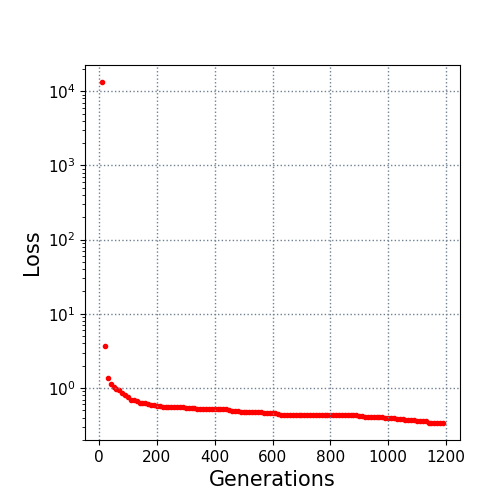

Data behind this chart, as committed beside it:
10.0, 13271.169564
20.0, 3.652
30.0, 1.362
40.0, 1.128
50.0, 1.037
60.0, 0.9744
70.0, 0.9378
80.0, 0.8542
90.0, 0.8105
100.0, 0.7684
110.0, 0.6957
120.0, 0.6838
130.0, 0.6586
140.0, 0.6377
150.0, 0.6308
160.0, 0.6202
170.0, 0.6045
180.0, 0.5983
190.0, 0.5839
200.0, 0.5783
210.0, 0.5734
220.0, 0.557
230.0, 0.552
240.0, 0.5506
250.0, 0.5481
260.0, 0.5479
270.0, 0.5479
280.0, 0.5479
290.0, 0.5479
300.0, 0.5399
310.0, 0.536
320.0, 0.5323
330.0, 0.5306
340.0, 0.5288
350.0, 0.5285
360.0, 0.5259
370.0, 0.5257
380.0, 0.5253
390.0, 0.5239
400.0, 0.5235
410.0, 0.523
420.0, 0.523
430.0, 0.5194
440.0, 0.5143
450.0, 0.5115
460.0, 0.4953
470.0, 0.4888
480.0, 0.4847
490.0, 0.4826
500.0, 0.4807
510.0, 0.4807
520.0, 0.4727
530.0, 0.4727
540.0, 0.4727
550.0, 0.4716
560.0, 0.4713
570.0, 0.4585
580.0, 0.4585
590.0, 0.4585
600.0, 0.4585
610.0, 0.4552
... 58 more rows
